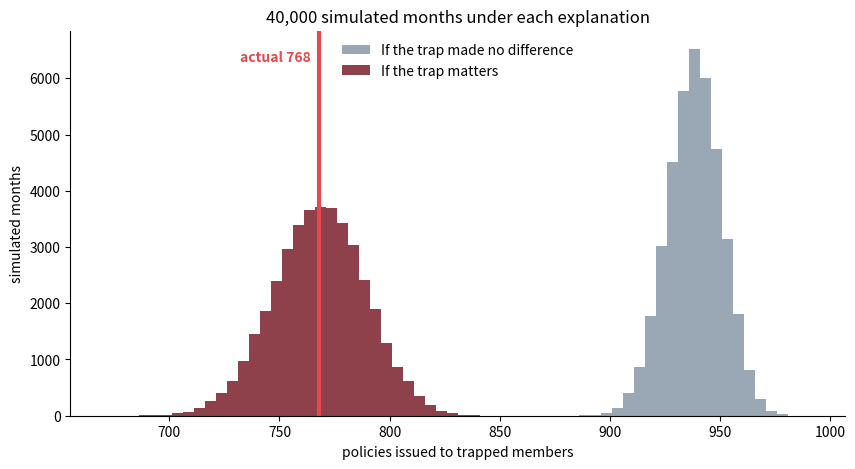

The script that saved this image:
import numpy as np
import matplotlib
matplotlib.use("Agg")
import matplotlib.pyplot as plt

rng = np.random.default_rng(42)
S = 40_000

# Counts backed out of the slides:
#   4,907 reached App Complete, 4,116 issued
#   trapped: 1,074 reached App Complete, 768 issued (71.5%)
#   clean:   4,907 - 1,074 = 3,833 reached, 4,116 - 768 = 3,348 issued (87.3%)
k_C, n_C = 3348, 3833   # clean path: issued, reached App Complete
k_T, n_T = 768, 1074    # trapped path: replace with an EARLIER month's counts if you have them
N_T = 1074              # trapped applications this month
actual = 768

p_null = rng.beta(1 + k_C, 1 + n_C - k_C, S)
p_trap = rng.beta(1 + k_T, 1 + n_T - k_T, S)
y_null = rng.binomial(N_T, p_null)
y_trap = rng.binomial(N_T, p_trap)

fig, ax = plt.subplots(figsize=(10, 5))
bins = np.arange(min(y_trap.min(), actual) - 10, y_null.max() + 10, 5)
ax.hist(y_null, bins=bins, color="#9AA8B5", label="If the trap made no difference")
ax.hist(y_trap, bins=bins, color="#7A1F2B", alpha=0.85, label="If the trap matters")
ax.axvline(actual, color="#E5484D", lw=3)
ax.text(actual - 4, ax.get_ylim()[1] * 0.92, f"actual {actual}", color="#E5484D", fontweight="bold", ha="right")
ax.set_title("40,000 simulated months under each explanation")
ax.set_xlabel("policies issued to trapped members")
ax.set_ylabel("simulated months")
for s in ("top", "right"):
    ax.spines[s].set_visible(False)
ax.legend(frameon=False, loc="upper center")
fig.savefig("trap_two_models.png", dpi=200, bbox_inches="tight")

print("no-difference mean:", round(y_null.mean()), " range:", y_null.min(), "-", y_null.max())
print("share of no-difference draws <= actual:", (y_null <= actual).mean())
print("trap-model 90% interval:", np.percentile(y_trap, [5, 95]))
